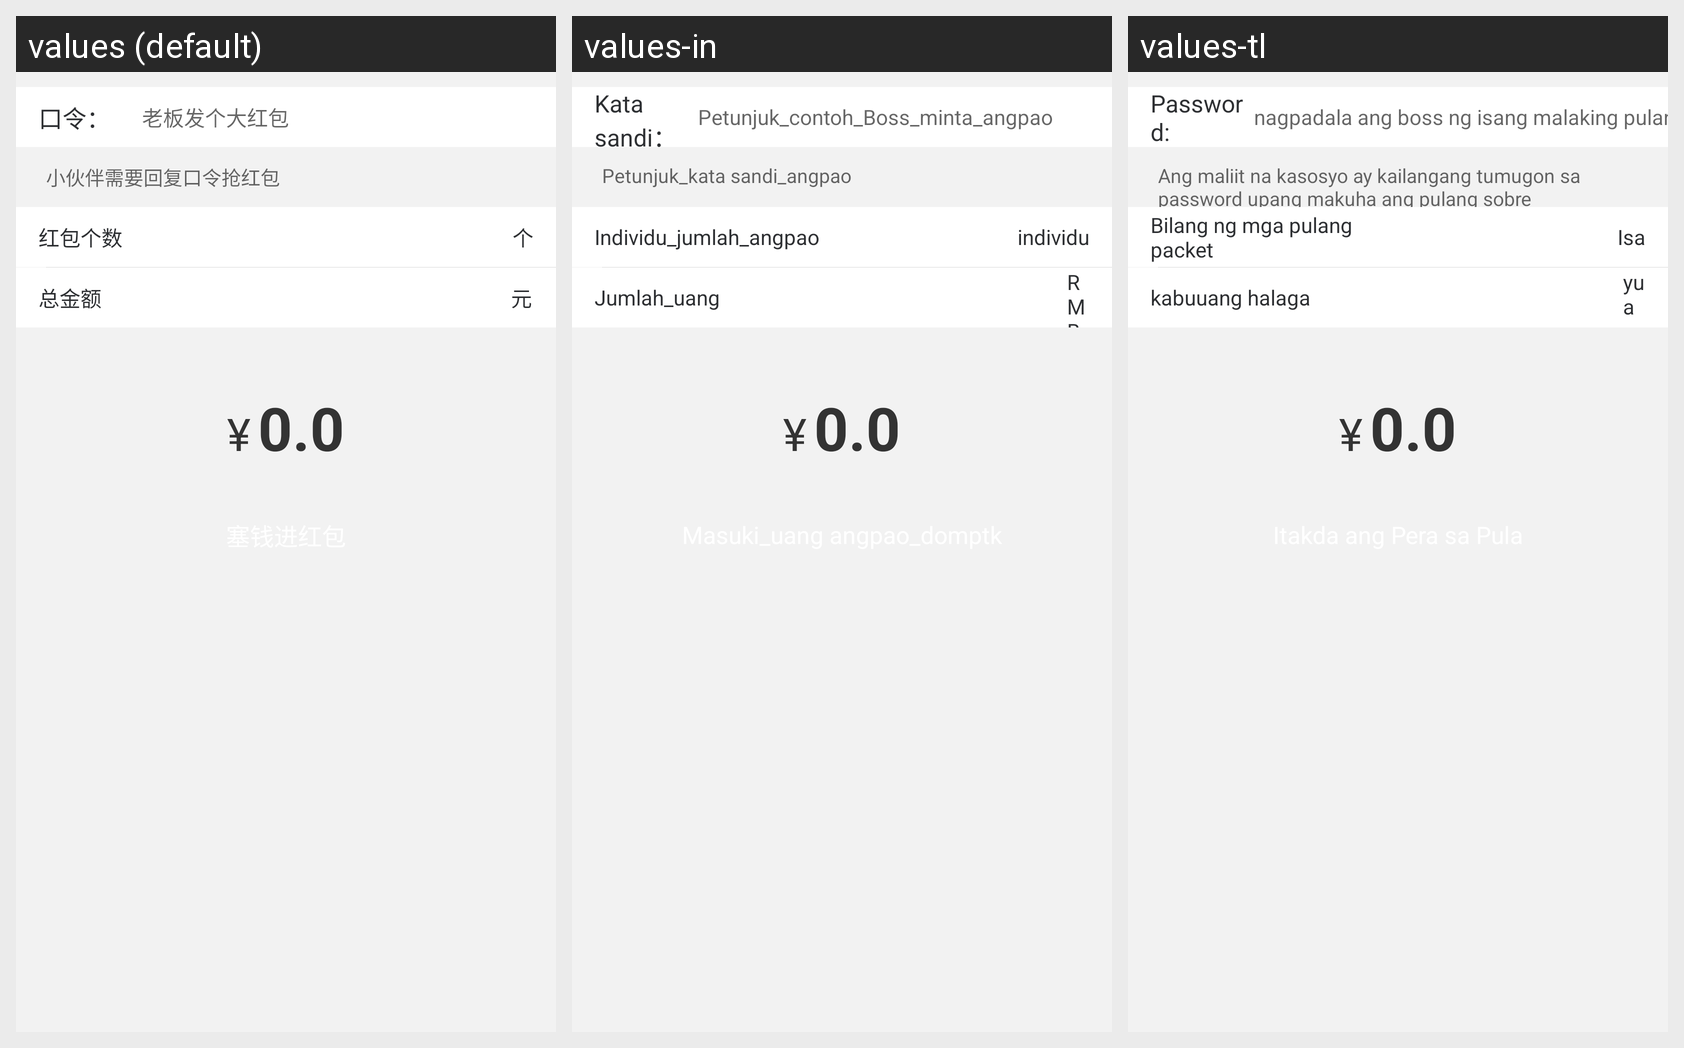

Locale-by-locale string values for the Android screen shown in this grid:
Android screen res/layout/muc_redpacket_pager_kl.xml rendered under 3 locales, left to right: values (default), values-in, values-tl. Device: Nexus 5 (rendered at 1080×1920; each locale shown at half size, 540×960, under a caption strip naming it); theme AppTheme.
Other locales in the repository, not shown: values-en, values-zh-rHK, values-zh-rTW.
Strings drawn on this screen, with the default value and each locale's value (text and hints the layout hard-codes, and strings that could not be matched under every locale, appear in the picture but are not listed):

message_red
  values: 口令：
  values-in: Kata sandi：
  values-tl: Password:

hint_example_red_packet_key
  values: 老板发个大红包
  values-in: Petunjuk_contoh_Boss_minta_angpao
  values-tl: nagpadala ang boss ng isang malaking pulang sobre

hint_red_packet_key
  values: 小伙伴需要回复口令抢红包
  values-in: Petunjuk_kata sandi_angpao
  values-tl: Ang maliit na kasosyo ay kailangang tumugon sa password upang makuha ang pulang sobre

red_packet_count
  values: 红包个数
  values-in: Individu_jumlah_angpao
  values-tl: Bilang ng mga pulang packet

individual
  values: 个
  values-in: individu
  values-tl: Isa

total_money
  values: 总金额
  values-in: Jumlah_uang
  values-tl: kabuuang halaga

rmb
  values: 元
  values-in: RMB
  values-tl: yuan
